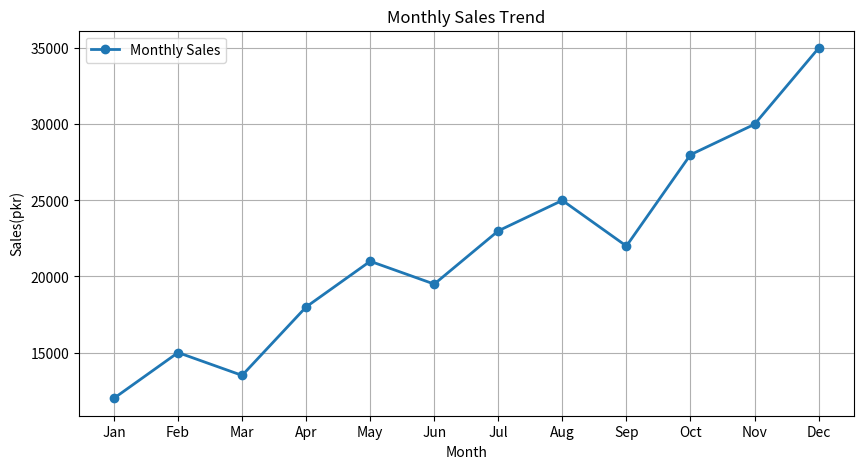
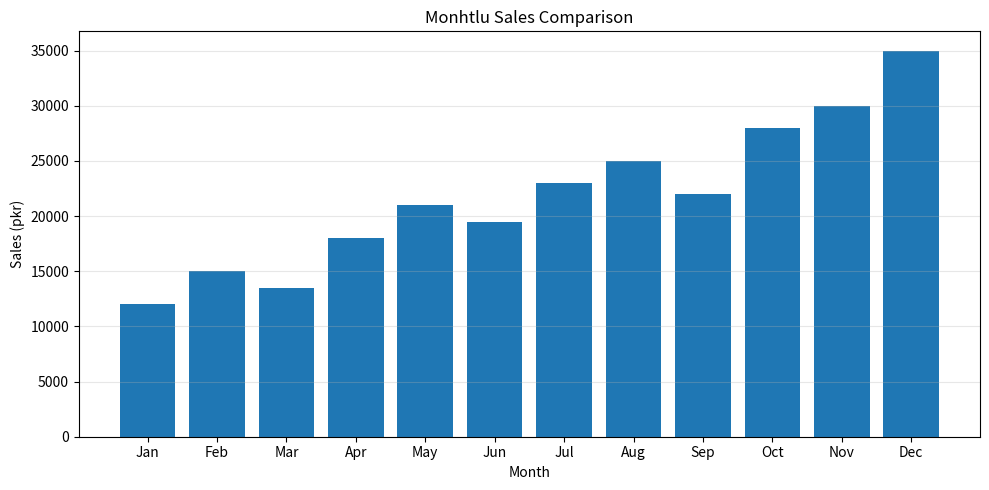
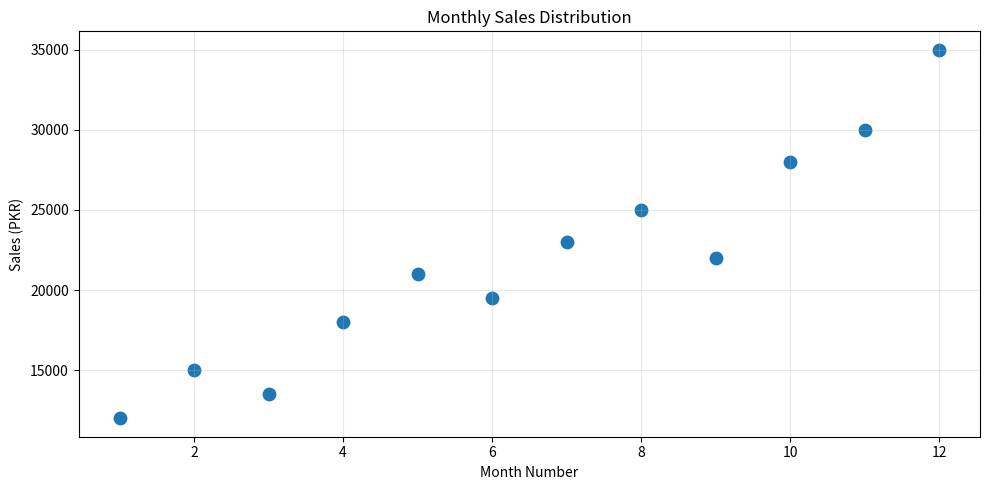

Generate these figures, in order, with matplotlib:
#  Monthly Sales Visualization

import matplotlib.pyplot as plt

# Data:

months = ["Jan", "Feb", "Mar", "Apr", "May", "Jun",
    "Jul", "Aug", "Sep", "Oct", "Nov", "Dec"]

sales = [ 12000, 15000, 13500, 18000, 21000, 19500,
    23000, 25000, 22000, 28000, 30000, 35000 ]

# Line Chart

plt.figure(figsize=(10,5))
plt.plot(months,sales,marker='o',linewidth=2,label="Monthly Sales")
plt.title("Monthly Sales Trend")
plt.xlabel("Month")
plt.ylabel("Sales(pkr)")

plt.grid(True)
plt.legend()

plt.savefig( "Monthly_Sales_line.png",dpi=300,bbox_inches="tight")
plt.show()

# Bar Chart

plt.figure(figsize=(10,5))
plt.bar(months,sales)

plt.title("Monhtlu Sales Comparison")
plt.xlabel("Month")
plt.ylabel("Sales (pkr)")

plt.grid(axis="y",alpha=0.3)

plt.tight_layout()

plt.savefig( "monthly_sales_bar.png",dpi=300,bbox_inches="tight")

plt.show()

# Scatter Plot

month_numbers = list(range(1,13))
plt.figure(figsize=(10, 5))

plt.scatter(month_numbers,sales,s=80)

plt.title("Monthly Sales Distribution")
plt.xlabel("Month Number")
plt.ylabel("Sales (PKR)")

plt.grid(True, alpha=0.3)

plt.tight_layout()

plt.savefig("monthly_sales_scatter.png",dpi=300,bbox_inches="tight")

plt.show()
